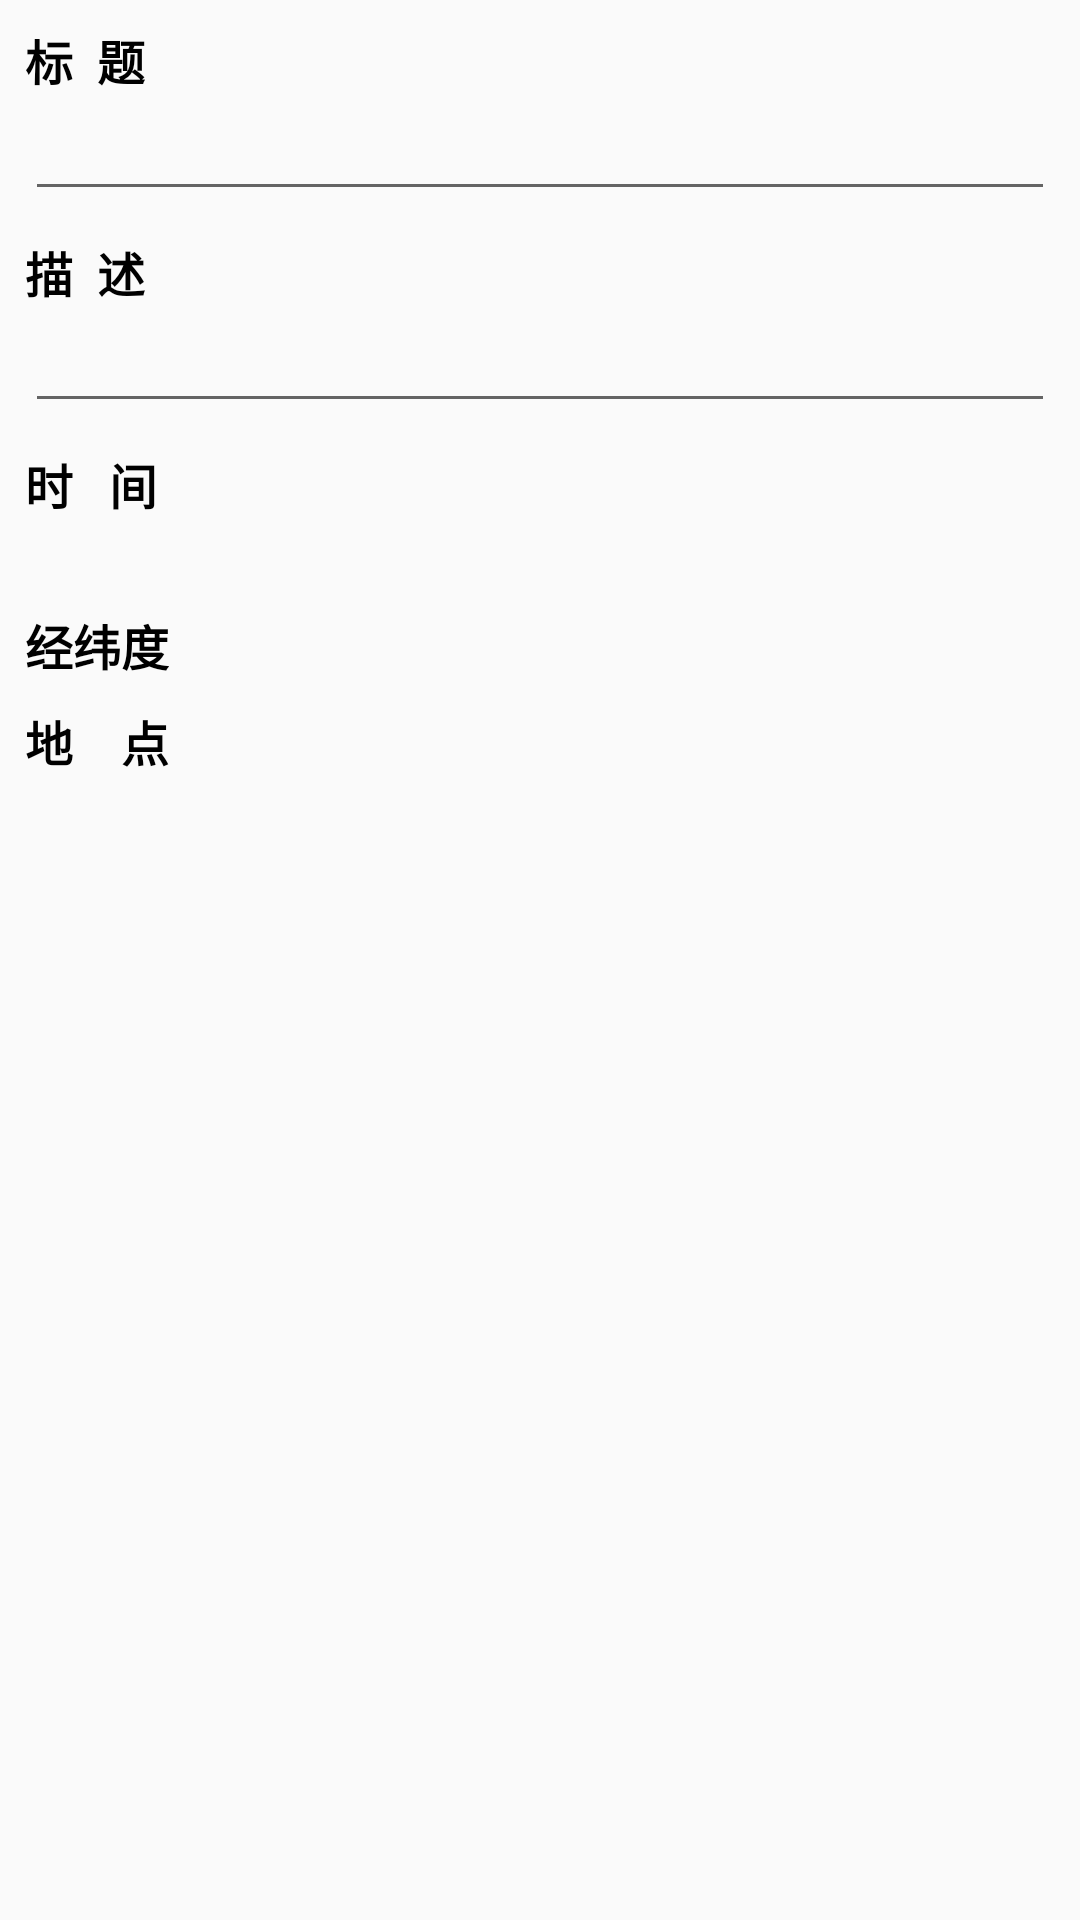

The Android layout XML behind this screen, and the referenced resources:
<!-- AndroidManifest.xml: application theme AppTheme -->
<!-- res/layout/note_edit.xml -->
<?xml version="1.0" encoding="utf-8"?>
<ScrollView
    xmlns:android="http://schemas.android.com/apk/res/android"
    android:id="@+id/myScrollView"
    android:layout_width="match_parent"
    android:layout_height="match_parent"
    android:scrollbars="vertical"
    android:fadingEdge="vertical">

    <LinearLayout
        android:orientation="vertical"
        android:layout_width="match_parent"
        android:layout_height="match_parent">

        <LinearLayout
            style="@style/wrap_layout"
            android:layout_width="match_parent"
            android:layout_height="wrap_content"
            android:layout_weight="2">

            <TextView
                style="@style/usertext"
                android:layout_width="wrap_content"
                android:layout_height="wrap_content"
                android:text="标  题"
                android:gravity="center_horizontal"
                android:layout_weight="1"
                android:textStyle="bold"
                />
            <EditText
                style="@style/usertext"
                android:layout_width="match_parent"
                android:layout_height="wrap_content"
                android:id="@+id/ee_title_text"
                android:layout_weight="2" />
        </LinearLayout>



        <LinearLayout
            style="@style/wrap_layout"
            android:layout_weight="5"
            android:layout_width="match_parent"
            android:layout_height="wrap_content">

            <TextView
                style="@style/usertext"
                android:layout_width="wrap_content"
                android:layout_height="wrap_content"
                android:text="描  述"
                android:gravity="center_horizontal"
                android:layout_weight="1"
                android:textStyle="bold"/>


            <EditText
                style="@style/usertext"
                android:layout_width="match_parent"
                android:layout_height="wrap_content"
                android:id="@+id/ee_text"
                android:layout_weight="4"/>
        </LinearLayout>


        <LinearLayout
            style="@style/wrap_layout"
            android:layout_weight="1"
            android:layout_width="match_parent"
            android:layout_height="wrap_content">
            <TextView
                style="@style/usertext"
                android:layout_width="wrap_content"
                android:layout_height="wrap_content"
                android:text="时   间"
                android:layout_weight="1"
                android:textStyle="bold"/>

            <TextView
                style="@style/usertext"
                android:layout_width="match_parent"
                android:layout_height="wrap_content"
                android:id="@+id/s_time_tv"
                android:layout_weight="1"/>
        </LinearLayout>

        <LinearLayout
            style="@style/wrap_layout"
            android:layout_weight="1"
            android:layout_width="match_parent"
            android:layout_height="wrap_content">
            <TextView
                style="@style/usertext"
                android:layout_width="wrap_content"
                android:layout_height="wrap_content"
                android:text="经纬度"
                android:layout_weight="1"
                android:textStyle="bold"/>
        </LinearLayout>

        <LinearLayout
            style="@style/wrap_layout"
            android:layout_weight="1"
            android:layout_width="match_parent"
            android:layout_height="wrap_content">
            <TextView
                style="@style/usertext"
                android:layout_width="wrap_content"
                android:layout_height="wrap_content"
                android:text="地    点"
                android:layout_weight="1"
                android:textStyle="bold"/>
        </LinearLayout>

    </LinearLayout>

</ScrollView>
<!-- resources referenced by this layout -->
<resources>
  <style name="usertext">
          <item name="android:textSize">16dp</item>
          <item name="android:textColor">@color/text_clo</item>
          <item name="android:layout_weight">1</item>
      </style>
  <style name="wrap_layout">
          3         <item name="android:orientation">vertical</item>
          
          
          6         <item name="android:layout_marginLeft">8dp</item>
          7         <item name="android:layout_marginRight">8dp</item>
          8         <item name="android:layout_marginTop">8dp</item>
          9         <item name="android:padding">1px</item>
          
          11
          12     </style>
  <style name="AppTheme" parent="Theme.AppCompat.Light.DarkActionBar">
          
          <item name="colorPrimary">@color/colorPrimary</item>
          <item name="colorPrimaryDark">@color/colorPrimaryDark</item>
          <item name="colorAccent">@color/colorAccent</item>
      </style>
  <color name="text_clo">#000000</color>
  <color name="colorPrimary">#3F51B5</color>
  <color name="colorPrimaryDark">#303F9F</color>
  <color name="colorAccent">#FF4081</color>
</resources>
